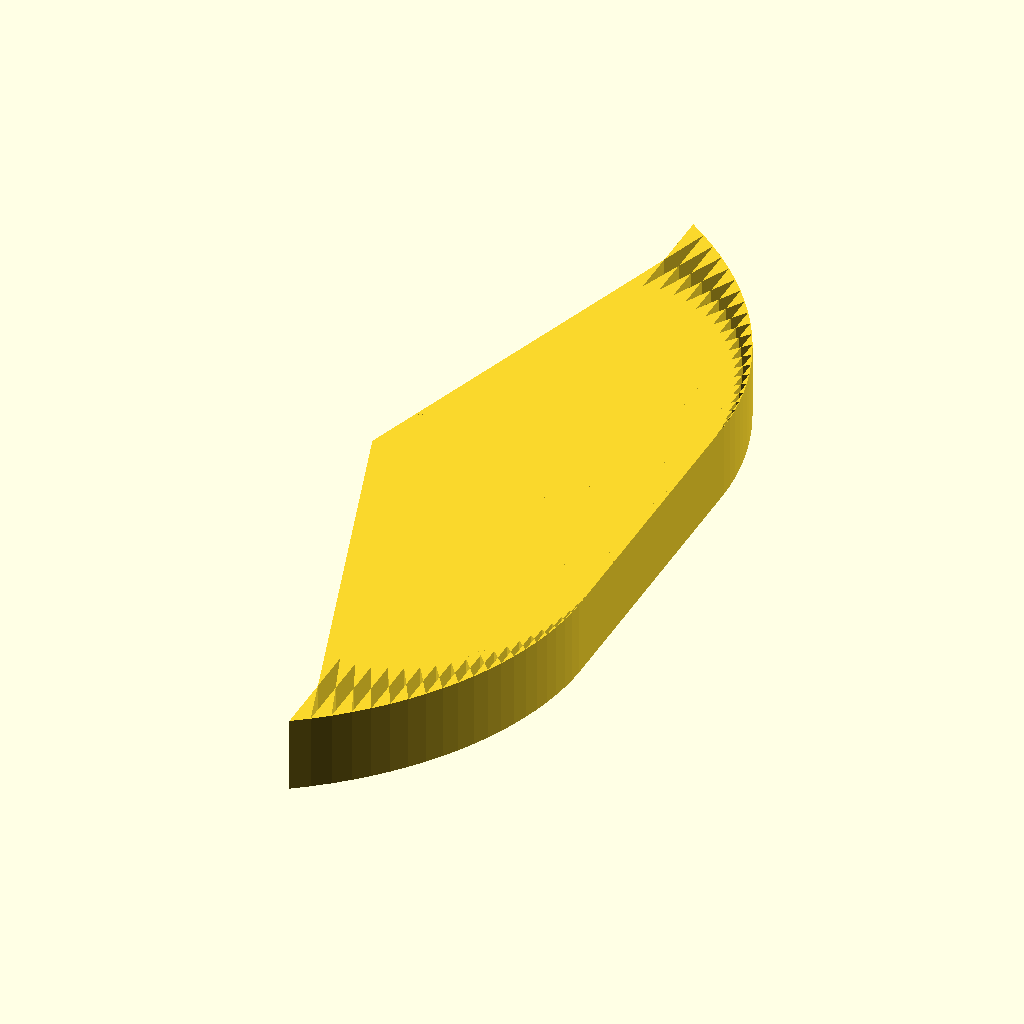
Cell 1: rendered with the file's own defaults.
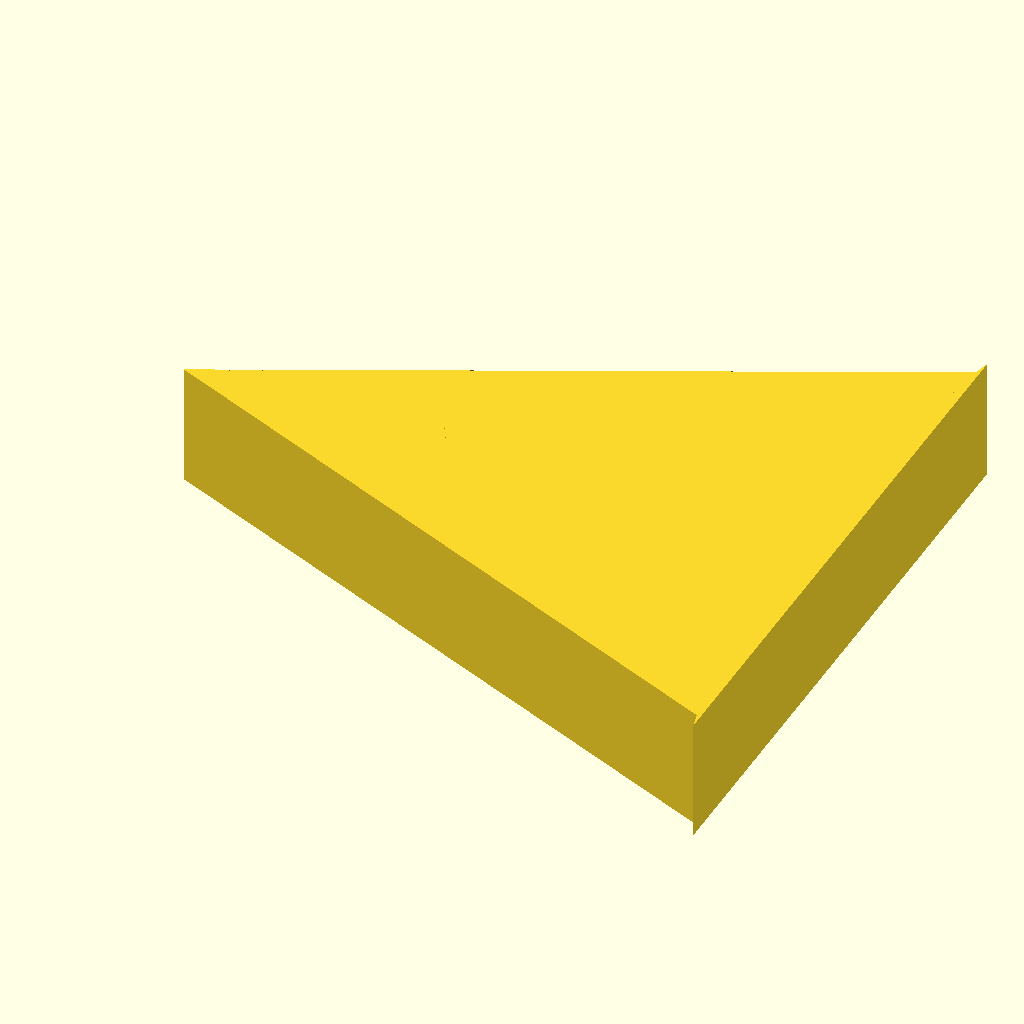
Cell 2: pi = 6.283185307179586 (everything else at default).
The same orthographic view direction (rotation 55°, 0°, 25°; colour scheme Cornfield) for every cell, with the view re-fitted per cell, so scale and position can differ between cells.
OpenSCAD source file scrapped/dinobox1/parametric_involute_gear_v5.0.scad:
// Parametric Involute Bevel and Spur Gears by GregFrost
// It is licensed under the Creative Commons - GNU GPL license.
// © 2010 by GregFrost
// http://www.thingiverse.com/thing:3575

// Simple Test:
//gear (circular_pitch=700,
//	gear_thickness = 12,
//	rim_thickness = 15,
//	hub_thickness = 17,
//	circles=8);

//Complex Spur Gear Test:
//test_gears ();

// Meshing Double Helix:
//meshing_double_helix ();

// Demonstrate the backlash option for Spur gears.
//test_backlash ();

// Demonstrate how to make meshing bevel gears.
involute_gear_tooth (
	pitch_radius = 3,
	root_radius = 1,
	base_radius = 2,
	outer_radius = 6,
	half_thick_angle = 1,
	involute_facets = 60
	);

pi=3.1415926535897932384626433832795;

//==================================================
// Bevel Gears:
// Two gears with the same cone distance, circular pitch (measured at the cone distance) 
// and pressure angle will mesh.

module bevel_gear_pair (
	gear1_teeth = 41,
	gear2_teeth = 7,
	axis_angle = 90,
	outside_circular_pitch=1000)
{
	outside_pitch_radius1 = gear1_teeth * outside_circular_pitch / 360;
	outside_pitch_radius2 = gear2_teeth * outside_circular_pitch / 360;
	pitch_apex1=outside_pitch_radius2 * sin (axis_angle) + 
		(outside_pitch_radius2 * cos (axis_angle) + outside_pitch_radius1) / tan (axis_angle);
	cone_distance = sqrt (pow (pitch_apex1, 2) + pow (outside_pitch_radius1, 2));
	pitch_apex2 = sqrt (pow (cone_distance, 2) - pow (outside_pitch_radius2, 2));
	echo ("cone_distance", cone_distance);
	pitch_angle1 = asin (outside_pitch_radius1 / cone_distance);
	pitch_angle2 = asin (outside_pitch_radius2 / cone_distance);
	echo ("pitch_angle1, pitch_angle2", pitch_angle1, pitch_angle2);
	echo ("pitch_angle1 + pitch_angle2", pitch_angle1 + pitch_angle2);

	rotate([0,0,90])
	translate ([0,0,pitch_apex1+20])
	{
		translate([0,0,-pitch_apex1])
		bevel_gear (
			number_of_teeth=gear1_teeth,
			cone_distance=cone_distance,
			pressure_angle=30,
			outside_circular_pitch=outside_circular_pitch);
	
		rotate([0,-(pitch_angle1+pitch_angle2),0])
		translate([0,0,-pitch_apex2])
		bevel_gear (
			number_of_teeth=gear2_teeth,
			cone_distance=cone_distance,
			pressure_angle=30,
			outside_circular_pitch=outside_circular_pitch);
	}
}

//Bevel Gear Finishing Options:
bevel_gear_flat = 0;
bevel_gear_back_cone = 1;

module bevel_gear (
	number_of_teeth=11,
	cone_distance=100,
	face_width=20,
	outside_circular_pitch=1000,
	pressure_angle=30,
	clearance = 0.2,
	bore_diameter=5,
	gear_thickness = 15,
	backlash = 0,
	involute_facets=0,
	finish = -1)
{
	echo ("bevel_gear",
		"teeth", number_of_teeth,
		"cone distance", cone_distance,
		face_width,
		outside_circular_pitch,
		pressure_angle,
		clearance,
		bore_diameter,
		involute_facets,
		finish);

	// Pitch diameter: Diameter of pitch circle at the fat end of the gear.
	outside_pitch_diameter  =  number_of_teeth * outside_circular_pitch / 180;
	outside_pitch_radius = outside_pitch_diameter / 2;

	// The height of the pitch apex.
	pitch_apex = sqrt (pow (cone_distance, 2) - pow (outside_pitch_radius, 2));
	pitch_angle = asin (outside_pitch_radius/cone_distance);

	echo ("Num Teeth:", number_of_teeth, " Pitch Angle:", pitch_angle);

	finish = (finish != -1) ? finish : (pitch_angle < 45) ? bevel_gear_flat : bevel_gear_back_cone;

	apex_to_apex=cone_distance / cos (pitch_angle);
	back_cone_radius = apex_to_apex * sin (pitch_angle);

	// Calculate and display the pitch angle. This is needed to determine the angle to mount two meshing cone gears.

	// Base Circle for forming the involute teeth shape.
	base_radius = back_cone_radius * cos (pressure_angle);	

	// Diametrial pitch: Number of teeth per unit length.
	pitch_diametrial = number_of_teeth / outside_pitch_diameter;

	// Addendum: Radial distance from pitch circle to outside circle.
	addendum = 1 / pitch_diametrial;
	// Outer Circle
	outer_radius = back_cone_radius + addendum;

	// Dedendum: Radial distance from pitch circle to root diameter
	dedendum = addendum + clearance;
	dedendum_angle = atan (dedendum / cone_distance);
	root_angle = pitch_angle - dedendum_angle;

	root_cone_full_radius = tan (root_angle)*apex_to_apex;
	back_cone_full_radius=apex_to_apex / tan (pitch_angle);

	back_cone_end_radius = 
		outside_pitch_radius - 
		dedendum * cos (pitch_angle) - 
		gear_thickness / tan (pitch_angle);
	back_cone_descent = dedendum * sin (pitch_angle) + gear_thickness;

	// Root diameter: Diameter of bottom of tooth spaces.
	root_radius = back_cone_radius - dedendum;

	half_tooth_thickness = outside_pitch_radius * sin (360 / (4 * number_of_teeth)) - backlash / 4;
	half_thick_angle = asin (half_tooth_thickness / back_cone_radius);

	face_cone_height = apex_to_apex-face_width / cos (pitch_angle);
	face_cone_full_radius = face_cone_height / tan (pitch_angle);
	face_cone_descent = dedendum * sin (pitch_angle);
	face_cone_end_radius = 
		outside_pitch_radius -
		face_width / sin (pitch_angle) - 
		face_cone_descent / tan (pitch_angle);

	// For the bevel_gear_flat finish option, calculate the height of a cube to select the portion of the gear that includes the full pitch face.
	bevel_gear_flat_height = pitch_apex - (cone_distance - face_width) * cos (pitch_angle);

//	translate([0,0,-pitch_apex])
	difference ()
	{
		intersection ()
		{
			union()
			{
				rotate (half_thick_angle)
				translate ([0,0,pitch_apex-apex_to_apex])
				cylinder ($fn=number_of_teeth*2, r1=root_cone_full_radius,r2=0,h=apex_to_apex);
				for (i = [1:number_of_teeth])
//				for (i = [1:1])
				{
					rotate ([0,0,i*360/number_of_teeth])
					{
						involute_bevel_gear_tooth (
							back_cone_radius = back_cone_radius,
							root_radius = root_radius,
							base_radius = base_radius,
							outer_radius = outer_radius,
							pitch_apex = pitch_apex,
							cone_distance = cone_distance,
							half_thick_angle = half_thick_angle,
							involute_facets = involute_facets);
					}
				}
			}

			if (finish == bevel_gear_back_cone)
			{
				translate ([0,0,-back_cone_descent])
				cylinder (
					$fn=number_of_teeth*2, 
					r1=back_cone_end_radius,
					r2=back_cone_full_radius*2,
					h=apex_to_apex + back_cone_descent);
			}
			else
			{
				translate ([-1.5*outside_pitch_radius,-1.5*outside_pitch_radius,0])
				cube ([3*outside_pitch_radius,
					3*outside_pitch_radius,
					bevel_gear_flat_height]);
			}
		}
		
		if (finish == bevel_gear_back_cone)
		{
			translate ([0,0,-face_cone_descent])
			cylinder (
				r1=face_cone_end_radius,
				r2=face_cone_full_radius * 2,
				h=face_cone_height + face_cone_descent+pitch_apex);
		}

		translate ([0,0,pitch_apex - apex_to_apex])
		cylinder (r=bore_diameter/2,h=apex_to_apex);
	}	
}

module involute_bevel_gear_tooth (
	back_cone_radius,
	root_radius,
	base_radius,
	outer_radius,
	pitch_apex,
	cone_distance,
	half_thick_angle,
	involute_facets)
{
//	echo ("involute_bevel_gear_tooth",
//		back_cone_radius,
//		root_radius,
//		base_radius,
//		outer_radius,
//		pitch_apex,
//		cone_distance,
//		half_thick_angle);

	min_radius = max (base_radius*2,root_radius*2);

	pitch_point = 
		involute (
			base_radius*2, 
			involute_intersect_angle (base_radius*2, back_cone_radius*2));
	pitch_angle = atan2 (pitch_point[1], pitch_point[0]);
	centre_angle = pitch_angle + half_thick_angle;

	start_angle = involute_intersect_angle (base_radius*2, min_radius);
	stop_angle = involute_intersect_angle (base_radius*2, outer_radius*2);

	res=(involute_facets!=0)?involute_facets:($fn==0)?5:$fn/4;

	translate ([0,0,pitch_apex])
	rotate ([0,-atan(back_cone_radius/cone_distance),0])
	translate ([-back_cone_radius*2,0,-cone_distance*2])
	union ()
	{
		for (i=[1:res])
		{

			point1=
				involute (base_radius*2,start_angle+(stop_angle - start_angle)*(i-1)/res);
			point2=
				involute (base_radius*2,start_angle+(stop_angle - start_angle)*(i)/res);
		
	
			side1_point1 = rotate_point (centre_angle, point1);
			side1_point2 = rotate_point (centre_angle, point2);
			side2_point1 = mirror_point (rotate_point (centre_angle, point1));
			side2_point2 = mirror_point (rotate_point (centre_angle, point2));
				
			polyhedron (
				points=[
					[back_cone_radius*2+0.1,0,cone_distance*2],
					[side1_point1[0],side1_point1[1],0],
					[side1_point2[0],side1_point2[1],0],
					[side2_point2[0],side2_point2[1],0],
					[side2_point1[0],side2_point1[1],0],
					[0.1,0,0]],
				faces=[[0,1,2],[0,2,3],[0,3,4],[0,5,1],[1,5,2],[2,5,3],[3,5,4],[0,4,5]]);
				
			
		}
	}
}

module gear (
	number_of_teeth=15,
	circular_pitch=false, diametral_pitch=false,
	pressure_angle=28,
	clearance = 0.2,
	gear_thickness=5,
	rim_thickness=8,
	rim_width=5,
	hub_thickness=10,
	hub_diameter=15,
	bore_diameter=5,
	circles=0,
	backlash=0,
	twist=0,
	involute_facets=0)
{
	if (circular_pitch==false && diametral_pitch==false) 
		echo("MCAD ERROR: gear module needs either a diametral_pitch or circular_pitch");

	//Convert diametrial pitch to our native circular pitch
	circular_pitch = (circular_pitch!=false?circular_pitch:180/diametral_pitch);

	// Pitch diameter: Diameter of pitch circle.
	pitch_diameter  =  number_of_teeth * circular_pitch / 180;
	pitch_radius = pitch_diameter/2;
	echo ("Teeth:", number_of_teeth, " Pitch radius:", pitch_radius);

	// Base Circle
	base_radius = pitch_radius*cos(pressure_angle);

	// Diametrial pitch: Number of teeth per unit length.
	pitch_diametrial = number_of_teeth / pitch_diameter;

	// Addendum: Radial distance from pitch circle to outside circle.
	addendum = 1/pitch_diametrial;

	//Outer Circle
	outer_radius = pitch_radius+addendum;

	// Dedendum: Radial distance from pitch circle to root diameter
	dedendum = addendum + clearance;

	// Root diameter: Diameter of bottom of tooth spaces.
	root_radius = pitch_radius-dedendum;
	backlash_angle = backlash / pitch_radius * 180 / pi;
	half_thick_angle = (360 / number_of_teeth - backlash_angle) / 4;

	// Variables controlling the rim.
	rim_radius = root_radius - rim_width;

	// Variables controlling the circular holes in the gear.
	circle_orbit_diameter=hub_diameter/2+rim_radius;
	circle_orbit_curcumference=pi*circle_orbit_diameter;

	// Limit the circle size to 90% of the gear face.
	circle_diameter=
		min (
			0.70*circle_orbit_curcumference/circles,
			(rim_radius-hub_diameter/2)*0.9);

	difference ()
	{
		union ()
		{
			difference ()
			{
				linear_extrude (height=rim_thickness, convexity=10, twist=twist)
				gear_shape (
					number_of_teeth,
					pitch_radius = pitch_radius,
					root_radius = root_radius,
					base_radius = base_radius,
					outer_radius = outer_radius,
					half_thick_angle = half_thick_angle,
					involute_facets=involute_facets);

				if (gear_thickness < rim_thickness)
					translate ([0,0,gear_thickness])
					cylinder (r=rim_radius,h=rim_thickness-gear_thickness+1);
			}
			if (gear_thickness > rim_thickness)
				cylinder (r=rim_radius,h=gear_thickness);
			if (hub_thickness > gear_thickness)
				translate ([0,0,gear_thickness])
				cylinder (r=hub_diameter/2,h=hub_thickness-gear_thickness);
		}
		translate ([0,0,-1])
		cylinder (
			r=bore_diameter/2,
			h=2+max(rim_thickness,hub_thickness,gear_thickness));
		if (circles>0)
		{
			for(i=[0:circles-1])	
				rotate([0,0,i*360/circles])
				translate([circle_orbit_diameter/2,0,-1])
				cylinder(r=circle_diameter/2,h=max(gear_thickness,rim_thickness)+3);
		}
	}
}

module gear_shape (
	number_of_teeth,
	pitch_radius,
	root_radius,
	base_radius,
	outer_radius,
	half_thick_angle,
	involute_facets)
{
	union()
	{
		rotate (half_thick_angle) circle ($fn=number_of_teeth*2, r=root_radius);

		for (i = [1:number_of_teeth])
		{
			rotate ([0,0,i*360/number_of_teeth])
			{
				involute_gear_tooth (
					pitch_radius = pitch_radius,
					root_radius = root_radius,
					base_radius = base_radius,
					outer_radius = outer_radius,
					half_thick_angle = half_thick_angle,
					involute_facets=involute_facets);
			}
		}
	}
}

module involute_gear_tooth (
	pitch_radius,
	root_radius,
	base_radius,
	outer_radius,
	half_thick_angle,
	involute_facets)
{
	min_radius = max (base_radius,root_radius);

	pitch_point = involute (base_radius, involute_intersect_angle (base_radius, pitch_radius));
	pitch_angle = atan2 (pitch_point[1], pitch_point[0]);
	centre_angle = pitch_angle + half_thick_angle;

	start_angle = involute_intersect_angle (base_radius, min_radius);
	stop_angle = involute_intersect_angle (base_radius, outer_radius);

	res=(involute_facets!=0)?involute_facets:($fn==0)?5:$fn/4;

	union ()
	{
		for (i=[1:res]) {
			point1=involute (base_radius,start_angle+(stop_angle - start_angle)*(i-1)/res);
			point2=involute (base_radius,start_angle+(stop_angle - start_angle)*i/res);
		
			side1_point1=rotate_point (centre_angle, point1);
			side1_point2=rotate_point (centre_angle, point2);
			side2_point1=mirror_point (rotate_point (centre_angle, point1));
			side2_point2=mirror_point (rotate_point (centre_angle, point2));
			
			polygon (
				points=[[0,0],side1_point1,side1_point2,side2_point2,side2_point1],
				paths=[[0,1,2,3,4,0]]);
			
		}
	}
}

// Mathematical Functions
//===============

// Finds the angle of the involute about the base radius at the given distance (radius) from it's center.
//source: http://www.mathhelpforum.com/math-help/geometry/136011-circle-involute-solving-y-any-given-x.html

function involute_intersect_angle (base_radius, radius) = sqrt (pow (radius/base_radius, 2) - 1) * 180 / pi;

// Calculate the involute position for a given base radius and involute angle.

function rotated_involute (rotate, base_radius, involute_angle) = 
[
	cos (rotate) * involute (base_radius, involute_angle)[0] + sin (rotate) * involute (base_radius, involute_angle)[1],
	cos (rotate) * involute (base_radius, involute_angle)[1] - sin (rotate) * involute (base_radius, involute_angle)[0]
];

function mirror_point (coord) = 
[
	coord[0], 
	-coord[1]
];

function rotate_point (rotate, coord) =
[
	cos (rotate) * coord[0] + sin (rotate) * coord[1],
	cos (rotate) * coord[1] - sin (rotate) * coord[0]
];

function involute (base_radius, involute_angle) = 
[
	base_radius*(cos (involute_angle) + involute_angle*pi/180*sin (involute_angle)),
	base_radius*(sin (involute_angle) - involute_angle*pi/180*cos (involute_angle)),
];


// Test Cases
//===============

module test_gears()
{
	translate([17,-15])
	{
		gear (number_of_teeth=17,
			circular_pitch=500,
			circles=8);
	
		rotate ([0,0,360*4/17])
		translate ([39.088888,0,0])
		{
			gear (number_of_teeth=11,
				circular_pitch=500,
				hub_diameter=0,
				rim_width=65);
			translate ([0,0,8])
			{
				gear (number_of_teeth=6,
					circular_pitch=300,
					hub_diameter=0,
					rim_width=5,
					rim_thickness=6,
					pressure_angle=31);
				rotate ([0,0,360*5/6])
				translate ([22.5,0,1])
				gear (number_of_teeth=21,
					circular_pitch=300,
					bore_diameter=2,
					hub_diameter=4,
					rim_width=1,
					hub_thickness=4,
					rim_thickness=4,
					gear_thickness=3,
					pressure_angle=31);
			}
		}

		translate ([-61.1111111,0,0])
		{
			gear (number_of_teeth=27,
				circular_pitch=500,
				circles=5,
				hub_diameter=2*8.88888889);

			translate ([0,0,10])
			{
				gear (
					number_of_teeth=14,
					circular_pitch=200,
					pressure_angle=5,
					clearance = 0.2,
					gear_thickness = 10,
					rim_thickness = 10,
					rim_width = 15,
					bore_diameter=5,
					circles=0);
				translate ([13.8888888,0,1])
				gear (
					number_of_teeth=11,
					circular_pitch=200,
					pressure_angle=5,
					clearance = 0.2,
					gear_thickness = 10,
					rim_thickness = 10,
					rim_width = 15,
					hub_thickness = 20,
					hub_diameter=2*7.222222,
					bore_diameter=5,
					circles=0);
			}
		}
	
		rotate ([0,0,360*-5/17])
		translate ([44.444444444,0,0])
		gear (number_of_teeth=15,
			circular_pitch=500,
			hub_diameter=10,
			rim_width=5,
			rim_thickness=5,
			gear_thickness=4,
			hub_thickness=6,
			circles=9);
	
		rotate ([0,0,360*-1/17])
		translate ([30.5555555,0,-1])
		gear (number_of_teeth=5,
			circular_pitch=500,
			hub_diameter=0,
			rim_width=5,
			rim_thickness=10);
	}
}

module meshing_double_helix ()
{
	test_double_helix_gear ();
	
	mirror ([0,1,0])
	translate ([58.33333333,0,0])
	test_double_helix_gear (teeth=13,circles=6);
}

module test_double_helix_gear (
	teeth=17,
	circles=8)
{
	//double helical gear
	{
		twist=200;
		height=20;
		pressure_angle=30;

		gear (number_of_teeth=teeth,
			circular_pitch=700,
			pressure_angle=pressure_angle,
			clearance = 0.2,
			gear_thickness = height/2*0.5,
			rim_thickness = height/2,
			rim_width = 5,
			hub_thickness = height/2*1.2,
			hub_diameter=15,
			bore_diameter=5,
			circles=circles,
			twist=twist/teeth);
		mirror([0,0,1])
		gear (number_of_teeth=teeth,
			circular_pitch=700,
			pressure_angle=pressure_angle,
			clearance = 0.2,
			gear_thickness = height/2,
			rim_thickness = height/2,
			rim_width = 5,
			hub_thickness = height/2,
			hub_diameter=15,
			bore_diameter=5,
			circles=circles,
			twist=twist/teeth);
	}
}

module test_backlash ()
{
	backlash = 2;
	teeth = 15;

	translate ([-29.166666,0,0])
	{
		translate ([58.3333333,0,0])
		rotate ([0,0,-360/teeth/4])
		gear (
			number_of_teeth = teeth,
			circular_pitch=700,
			gear_thickness = 12,
			rim_thickness = 15,
			rim_width = 5,
			hub_thickness = 17,
			hub_diameter=15,
			bore_diameter=5,
			backlash = 2,
			circles=8);
		
		rotate ([0,0,360/teeth/4])
		gear (
			number_of_teeth = teeth,
			circular_pitch=700,
			gear_thickness = 12,
			rim_thickness = 15,
			rim_width = 5,
			hub_thickness = 17,
			hub_diameter=15,
			bore_diameter=5,
			backlash = 2,
			circles=8);
	}

	color([0,0,128,0.5])
	translate([0,0,-5])
	cylinder ($fn=20,r=backlash / 4,h=25);
}
Parameter table extracted from the source (name, type, default, range or options):
pi: number, default 3.141592653589793
